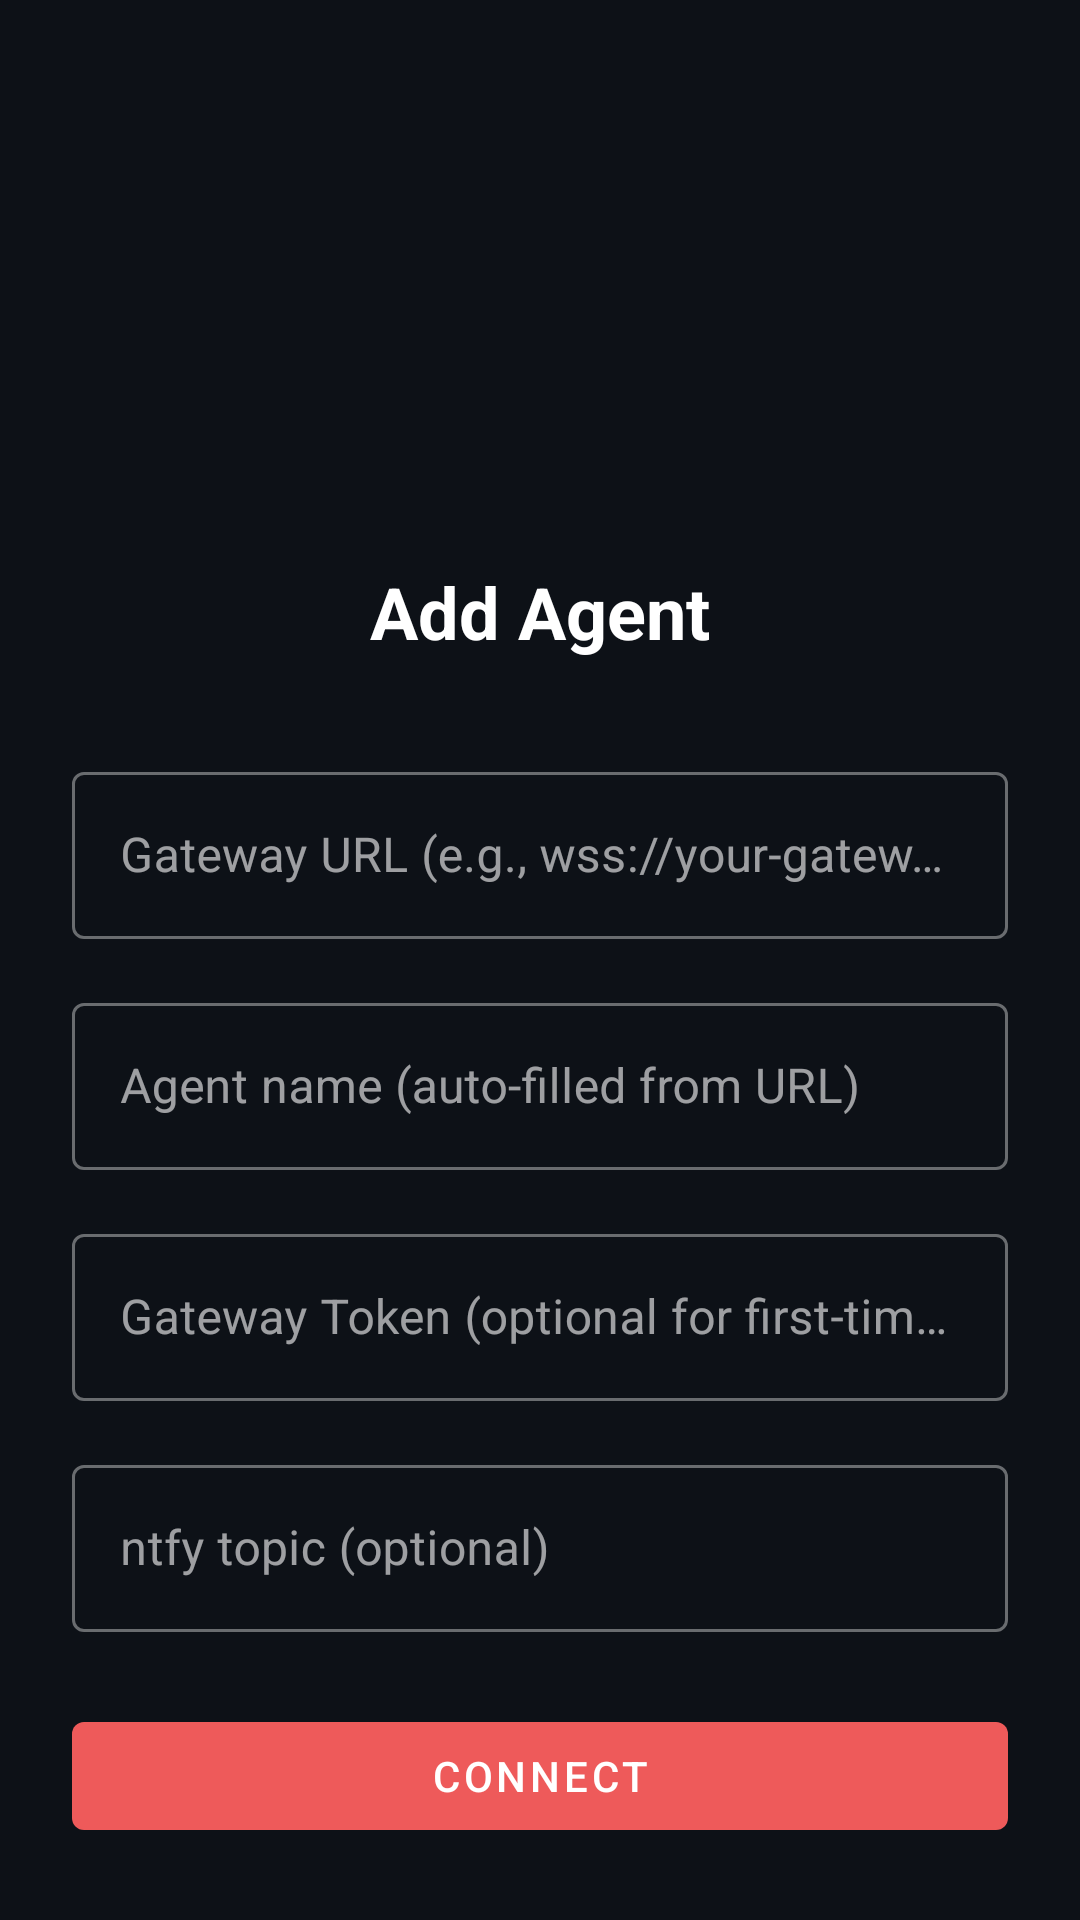

Android layout source for this screen:
<!-- AndroidManifest.xml: application theme Theme.Clawd -->
<!-- res/layout/fragment_setup.xml -->
<?xml version="1.0" encoding="utf-8"?>
<androidx.constraintlayout.widget.ConstraintLayout xmlns:android="http://schemas.android.com/apk/res/android"
    xmlns:app="http://schemas.android.com/apk/res-auto"
    android:layout_width="match_parent"
    android:layout_height="match_parent"
    android:background="@color/background"
    android:padding="24dp">

    <TextView
        android:id="@+id/titleText"
        android:layout_width="wrap_content"
        android:layout_height="wrap_content"
        android:text="@string/add_agent_title"
        android:textColor="@color/text_primary"
        android:textSize="24sp"
        android:textStyle="bold"
        app:layout_constraintEnd_toEndOf="parent"
        app:layout_constraintStart_toStartOf="parent"
        app:layout_constraintTop_toTopOf="parent"
        app:layout_constraintBottom_toTopOf="@id/urlInputLayout"
        app:layout_constraintVertical_chainStyle="packed" />

    <com.google.android.material.textfield.TextInputLayout
        android:id="@+id/urlInputLayout"
        style="@style/Widget.MaterialComponents.TextInputLayout.OutlinedBox"
        android:layout_width="0dp"
        android:layout_height="wrap_content"
        android:layout_marginTop="32dp"
        app:layout_constraintEnd_toEndOf="parent"
        app:layout_constraintStart_toStartOf="parent"
        app:layout_constraintTop_toBottomOf="@id/titleText">

        <com.google.android.material.textfield.TextInputEditText
            android:id="@+id/urlInput"
            android:layout_width="match_parent"
            android:layout_height="wrap_content"
            android:hint="@string/gateway_url_hint"
            android:inputType="textUri"
            android:text="" />
    </com.google.android.material.textfield.TextInputLayout>

    <com.google.android.material.textfield.TextInputLayout
        android:id="@+id/nameInputLayout"
        style="@style/Widget.MaterialComponents.TextInputLayout.OutlinedBox"
        android:layout_width="0dp"
        android:layout_height="wrap_content"
        android:layout_marginTop="16dp"
        app:layout_constraintEnd_toEndOf="parent"
        app:layout_constraintStart_toStartOf="parent"
        app:layout_constraintTop_toBottomOf="@id/urlInputLayout">

        <com.google.android.material.textfield.TextInputEditText
            android:id="@+id/nameInput"
            android:layout_width="match_parent"
            android:layout_height="wrap_content"
            android:hint="Agent name (auto-filled from URL)"
            android:inputType="text" />
    </com.google.android.material.textfield.TextInputLayout>

    <com.google.android.material.textfield.TextInputLayout
        android:id="@+id/tokenInputLayout"
        style="@style/Widget.MaterialComponents.TextInputLayout.OutlinedBox"
        android:layout_width="0dp"
        android:layout_height="wrap_content"
        android:layout_marginTop="16dp"
        app:layout_constraintEnd_toEndOf="parent"
        app:layout_constraintStart_toStartOf="parent"
        app:layout_constraintTop_toBottomOf="@id/nameInputLayout">

        <com.google.android.material.textfield.TextInputEditText
            android:id="@+id/tokenInput"
            android:layout_width="match_parent"
            android:layout_height="wrap_content"
            android:hint="@string/gateway_token_hint"
            android:inputType="textPassword" />
    </com.google.android.material.textfield.TextInputLayout>

    <com.google.android.material.textfield.TextInputLayout
        android:id="@+id/ntfyTopicInputLayout"
        style="@style/Widget.MaterialComponents.TextInputLayout.OutlinedBox"
        android:layout_width="0dp"
        android:layout_height="wrap_content"
        android:layout_marginTop="16dp"
        app:layout_constraintEnd_toEndOf="parent"
        app:layout_constraintStart_toStartOf="parent"
        app:layout_constraintTop_toBottomOf="@id/tokenInputLayout">

        <com.google.android.material.textfield.TextInputEditText
            android:id="@+id/ntfyTopicInput"
            android:layout_width="match_parent"
            android:layout_height="wrap_content"
            android:hint="ntfy topic (optional)"
            android:inputType="text" />
    </com.google.android.material.textfield.TextInputLayout>

    <com.google.android.material.button.MaterialButton
        android:id="@+id/connectButton"
        android:layout_width="0dp"
        android:layout_height="wrap_content"
        android:layout_marginTop="24dp"
        android:text="@string/connect_button"
        app:layout_constraintEnd_toEndOf="parent"
        app:layout_constraintStart_toStartOf="parent"
        app:layout_constraintTop_toBottomOf="@id/ntfyTopicInputLayout" />

    <ProgressBar
        android:id="@+id/progressBar"
        android:layout_width="wrap_content"
        android:layout_height="wrap_content"
        android:visibility="gone"
        app:layout_constraintBottom_toBottomOf="parent"
        app:layout_constraintEnd_toEndOf="parent"
        app:layout_constraintStart_toStartOf="parent"
        app:layout_constraintTop_toBottomOf="@id/connectButton" />

    <TextView
        android:id="@+id/statusText"
        android:layout_width="wrap_content"
        android:layout_height="wrap_content"
        android:layout_marginTop="16dp"
        android:gravity="center"
        android:textColor="@color/text_secondary"
        android:visibility="gone"
        app:layout_constraintEnd_toEndOf="parent"
        app:layout_constraintStart_toStartOf="parent"
        app:layout_constraintTop_toBottomOf="@id/progressBar" />

</androidx.constraintlayout.widget.ConstraintLayout>
<!-- resources referenced by this layout -->
<resources>
  <color name="background">#FF0D1117</color>
  <color name="text_primary">#FFFFFFFF</color>
  <color name="text_secondary">#B3FFFFFF</color>
  <string name="add_agent_title">Add Agent</string>
  <string name="connect_button">Connect</string>
  <string name="gateway_token_hint">Gateway Token (optional for first-time pairing)</string>
  <string name="gateway_url_hint">Gateway URL (e.g., wss://your-gateway.example.com)</string>
  <style name="Theme.Clawd" parent="Theme.MaterialComponents.DayNight.NoActionBar">
          <item name="colorPrimary">@color/coral_primary</item>
          <item name="colorPrimaryVariant">@color/coral_dark</item>
          <item name="colorOnPrimary">@color/white</item>
          <item name="colorSecondary">@color/cyan_bright</item>
          <item name="colorSecondaryVariant">@color/cyan_dark</item>
          <item name="colorOnSecondary">@color/black</item>
          <item name="android:colorBackground">@color/background</item>
          <item name="colorSurface">@color/surface</item>
          <item name="colorOnSurface">@color/text_primary</item>
          <item name="android:statusBarColor">@color/bg_deep</item>
          <item name="android:navigationBarColor">@color/bg_deep</item>
          <item name="android:windowBackground">@color/background</item>
          
          <item name="textAppearanceBody1">@style/TextAppearance.MaterialComponents.Body1</item>
          <item name="textAppearanceBody2">@style/TextAppearance.MaterialComponents.Body2</item>
          <item name="textAppearanceCaption">@style/TextAppearance.MaterialComponents.Caption</item>
          <item name="textAppearanceHeadline1">@style/TextAppearance.MaterialComponents.Headline1</item>
          <item name="textAppearanceHeadline2">@style/TextAppearance.MaterialComponents.Headline2</item>
          <item name="textAppearanceHeadline3">@style/TextAppearance.MaterialComponents.Headline3</item>
          <item name="textAppearanceHeadline4">@style/TextAppearance.MaterialComponents.Headline4</item>
          <item name="textAppearanceHeadline5">@style/TextAppearance.MaterialComponents.Headline5</item>
          <item name="textAppearanceHeadline6">@style/TextAppearance.MaterialComponents.Headline6</item>
          <item name="textAppearanceSubtitle1">@style/TextAppearance.MaterialComponents.Subtitle1</item>
          <item name="textAppearanceSubtitle2">@style/TextAppearance.MaterialComponents.Subtitle2</item>
          <item name="textAppearanceOverline">@style/TextAppearance.MaterialComponents.Overline</item>
          <item name="textAppearanceButton">@style/TextAppearance.MaterialComponents.Button</item>
      </style>
  <color name="coral_primary">#FFEE5A5A</color>
  <color name="coral_dark">#FFCC4444</color>
  <color name="white">#FFFFFFFF</color>
  <color name="cyan_bright">#FF00D9FF</color>
  <color name="cyan_dark">#FF00A0CC</color>
  <color name="black">#FF000000</color>
  <color name="surface">#FF161B22</color>
  <color name="bg_deep">#FF0A0E14</color>
</resources>
